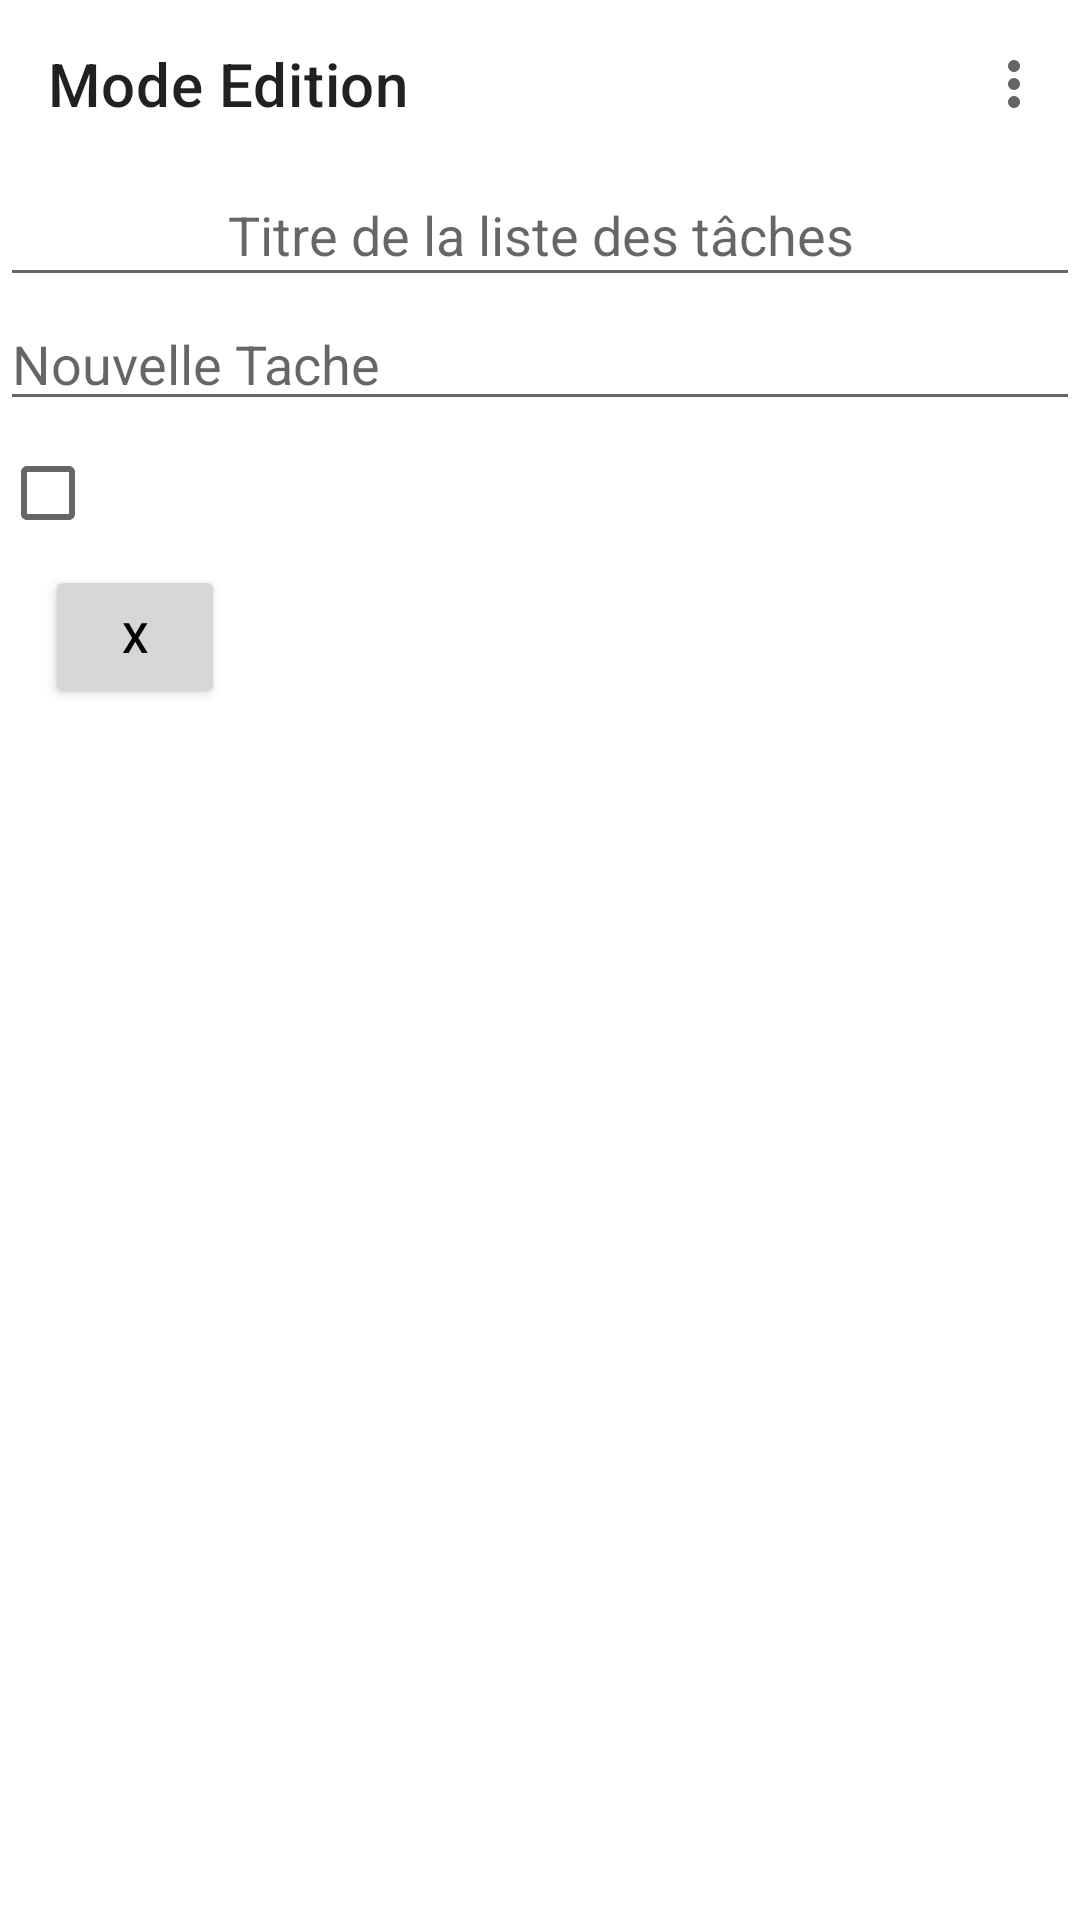

Layout XML and referenced resources for this Android screen:
<!-- AndroidManifest.xml: application theme Theme.TodoListandroid -->
<!-- res/layout/activity_edit.xml -->
<?xml version="1.0" encoding="utf-8"?>
<androidx.constraintlayout.widget.ConstraintLayout xmlns:android="http://schemas.android.com/apk/res/android"
    android:id="@+id/page"
    xmlns:tools="http://schemas.android.com/tools"
    android:layout_width="match_parent"
    android:layout_height="match_parent"
    xmlns:app="http://schemas.android.com/apk/res-auto"
    tools:context=".EditActivity">

   <androidx.appcompat.widget.Toolbar
        android:id="@+id/toolbar"
        android:layout_width="match_parent"
        android:layout_height="?attr/actionBarSize"
        app:menu="@menu/menu_edit"
        app:title="Mode Edition"
        tools:ignore="MissingConstraints" />

    <EditText
        android:id="@+id/todolist_title"
        android:layout_width="fill_parent"
        android:layout_height="43dp"
        android:ems="10"
        android:layout_gravity="center"
        android:gravity="center_horizontal"
        android:autofillHints=""
        android:hint="Titre de la liste des tâches"
        android:inputType="text"
        app:layout_constraintTop_toBottomOf="@+id/toolbar"
        tools:ignore="MissingConstraints" />

    <ScrollView
        android:id="@+id/contenu"
        android:layout_width="fill_parent"
        android:layout_height="638dp"
        tools:ignore="MissingConstraints"
        app:layout_constraintTop_toBottomOf="@+id/todolist_title"
        tools:layout_editor_absoluteX="0dp"
        tools:layout_editor_absoluteY="107dp">

        <LinearLayout
            android:id="@+id/liste"
            android:layout_width="match_parent"
            android:layout_height="wrap_content"
            android:orientation="vertical">

            <EditText
                android:id="@+id/task1"
                android:layout_width="fill_parent"
                android:layout_height="wrap_content"
                android:hint="Nouvelle Tache"
                />

            <CheckBox
                android:id="@+id/complete1"
                android:layout_width="wrap_content"
                android:layout_height="wrap_content"
                app:layout_constraintEnd_toEndOf="@+id/liste"
                app:layout_constraintTop_toBottomOf="@+id/task1"/>

            <Button
                android:id="@+id/delete1"
                android:layout_width="60dp"
                android:layout_height="wrap_content"
                android:layout_marginStart="15dp"
                android:text="X"
                app:layout_constraintTop_toBottomOf="@+id/task1"
                tools:ignore="MissingConstraints" />

        </LinearLayout>

    </ScrollView>

    <Button
        android:id="@+id/add_categorie"
        android:layout_width="wrap_content"
        android:layout_height="wrap_content"
        android:text="Ajouter categ."
        android:layout_marginStart="7dp"
        app:layout_constraintTop_toBottomOf="@+id/contenu"
        app:layout_constraintBottom_toBottomOf="parent"
        app:layout_constraintStart_toStartOf="parent"

        tools:ignore="MissingConstraints" />

    <Button
        android:id="@+id/add_tache"
        android:layout_width="wrap_content"
        android:layout_height="wrap_content"
        android:text="Ajouter categ."
        android:layout_marginEnd="7dp"
        app:layout_constraintBottom_toBottomOf="parent"
        app:layout_constraintEnd_toEndOf="parent"
        app:layout_constraintTop_toBottomOf="@+id/contenu"

        tools:ignore="MissingConstraints" />

</androidx.constraintlayout.widget.ConstraintLayout>
<!-- resources referenced by this layout -->
<resources>
  <style name="Theme.TodoListandroid" parent="Base.Theme.TodoListandroid" />
  <style name="Base.Theme.TodoListandroid" parent="Theme.MaterialComponents.DayNight.DarkActionBar">
          
          <item name="colorPrimary">@color/purple_500</item>
          <item name="colorPrimaryVariant">@color/purple_700</item>
          <item name="colorOnPrimary">@color/white</item>
          
          <item name="colorSecondary">@color/teal_200</item>
          <item name="colorSecondaryVariant">@color/teal_700</item>
          <item name="colorOnSecondary">@color/black</item>
          
          <item name="android:textColor">@color/black</item>
          
          <item name="android:statusBarColor" tools:targetApi="l">?attr/colorPrimaryVariant</item>
          
      </style>
  <!-- not gathered from this repository: default colours our renderer supplied (Android Studio template values) -->
  <color name="purple_500">#FF6200EE</color>
  <color name="purple_700">#FF3700B3</color>
  <color name="teal_200">#FF03DAC5</color>
  <color name="teal_700">#FF018786</color>
  <color name="black">#FF000000</color>
  <color name="white">#FFFFFFFF</color>
</resources>
